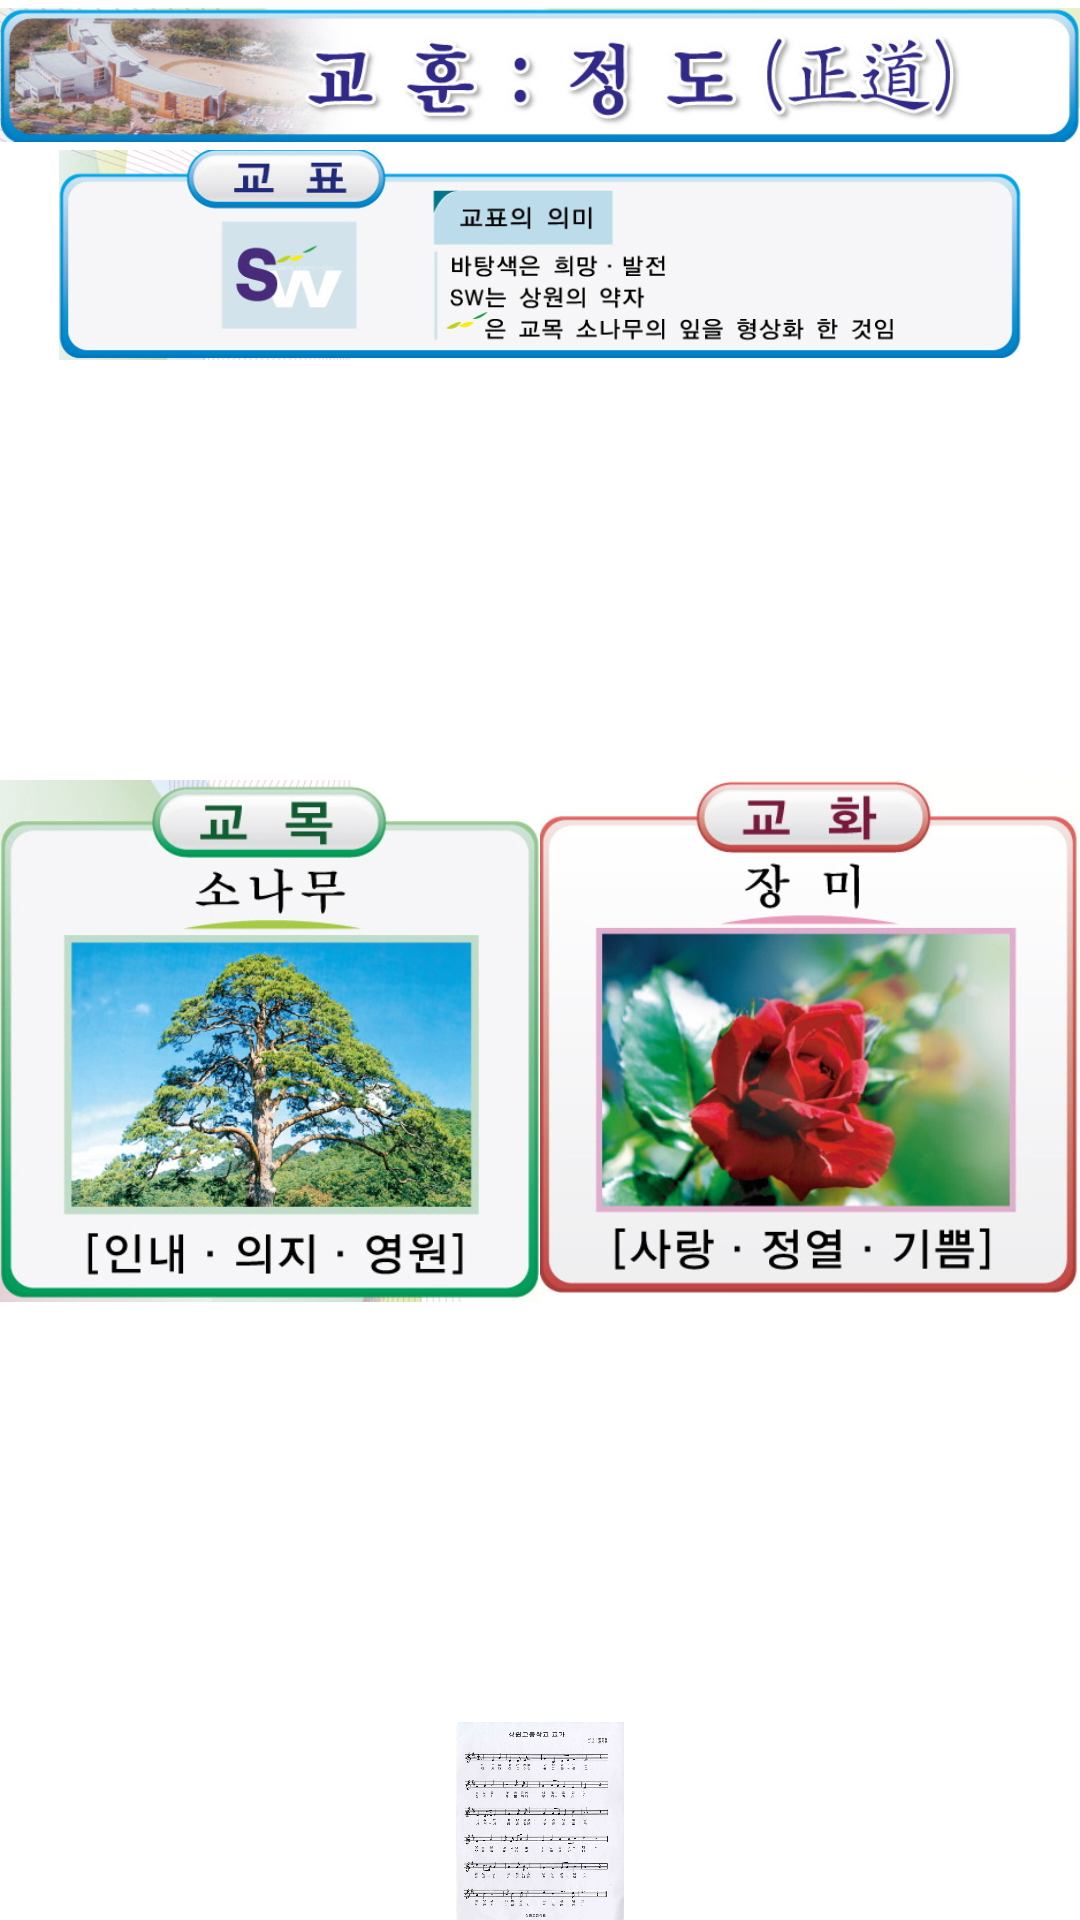

Here is an Android app screen rendered from its layout file. Give the layout XML and the strings, colors and styles it references.
<!-- AndroidManifest.xml: application theme Theme.sdfActionBar -->
<!-- res/layout/schinfo.xml -->
<?xml version="1.0" encoding="utf-8"?>
<LinearLayout xmlns:android="http://schemas.android.com/apk/res/android"
    android:layout_width="match_parent"
    android:layout_height="match_parent"
    android:orientation="vertical" >
    <TabHost
        android:id="@+id/tabhost"
        android:layout_width="match_parent"
        android:layout_height="match_parent" >

        <LinearLayout
            android:layout_width="match_parent"
            android:layout_height="match_parent"
            android:orientation="vertical" >

            <TabWidget
                android:id="@android:id/tabs"
                android:layout_width="match_parent"
                android:layout_height="wrap_content" >
            </TabWidget>

            <FrameLayout
                android:id="@android:id/tabcontent"
                android:layout_width="match_parent"
                android:layout_height="match_parent" >

     

                    <LinearLayout
                        android:layout_width="fill_parent"
                        android:layout_height="wrap_content"
                        android:orientation="vertical" >

                        <LinearLayout
                            android:id="@+id/introtab1"
                            android:layout_width="match_parent"
                            android:layout_height="match_parent"
                            android:orientation="vertical"
                            android:text="@string/grade1" >
  <ImageView
        android:layout_width="fill_parent"
        android:layout_height="50dip"
        android:src="@drawable/sch_img1"/>
    <ImageView
        android:layout_width="fill_parent"
        android:layout_height="70dip"
        android:src="@drawable/sch_img2"/>
     <LinearLayout
             android:layout_width="fill_parent"
             android:layout_height="match_parent"
             android:orientation="horizontal" >
            <ImageView
                android:layout_width="0px"
        android:layout_weight="1"
        android:layout_height="wrap_content"
        android:src="@drawable/sch_img3"/>
                <ImageView
                    android:layout_width="0px"
       android:layout_weight="1"
        android:layout_height="wrap_content"
        android:src="@drawable/sch_img4"/>   
        </LinearLayout>         
                        </LinearLayout>

                        <LinearLayout
                            android:id="@+id/introtab2"
                            android:layout_width="match_parent"
                            android:layout_height="match_parent"
                            android:orientation="vertical" >
    <ImageView
        android:id="@+id/schsong"
        android:layout_width="fill_parent"
        android:layout_height="fill_parent"
        android:src="@drawable/schsong"/>
                            
                        </LinearLayout>

                     <LinearLayout
                            android:id="@+id/introtab3"
                            android:layout_width="match_parent"
                            android:layout_height="match_parent"
                            android:orientation="vertical" >
                                          <ImageView
       android:layout_width="fill_parent"
        android:layout_height="fill_parent"
        android:src="@drawable/sch_img5"/> 
                        </LinearLayout>
                        <LinearLayout
                            android:id="@+id/introtab4"
                            android:layout_width="match_parent"
                            android:layout_height="match_parent"
                            android:orientation="vertical" >
                            <LinearLayout
    android:layout_width="wrap_content" 
    android:layout_height="wrap_content" 
    android:id="@+id/mapView"/>
            </LinearLayout>        
                            </LinearLayout>
            </FrameLayout>
        </LinearLayout>
    </TabHost>
            
</LinearLayout>
<!-- resources referenced by this layout -->
<resources>
  <string name="grade1">Grade 1</string>
  <style name="Sherlock.__Theme.DarkActionBar" parent="@style/Theme.Sherlock.Light" />
  <style name="Widget.MyTheme.ActionBar" parent="Widget.Sherlock.ActionBar">
      <item name="android:background">@drawable/action_bar_background</item>
      <item name="background">@drawable/action_bar_background</item>
      </style>
  <style name="Sherlock.__Theme.Light" parent="@*android:style/Theme.Light.NoTitleBar">
          <item name="android:windowContentOverlay">@null</item>
      </style>
  <style name="TextAppearance.Sherlock.Widget.DropDownHint" parent="@style/Widget">
          <item name="android:textSize">14.0sp</item>
          <item name="android:textColor">?textColorPrimary</item>
      </style>
  <style name="Widget.Sherlock.Light.ActionBar.TabView" parent="@style/Widget.Sherlock.ActionBar.TabView" />
  <style name="Widget.Sherlock.Light.ActionBar.TabBar" parent="@style/Widget.Sherlock.ActionBar.TabBar" />
  <style name="Widget.Sherlock.Light.ActionBar.TabText" parent="@style/Widget.Sherlock.ActionBar.TabText" />
  <style name="Widget.Sherlock.Light.ActionButton.Overflow" parent="@style/Widget.Sherlock.Light.ActionButton">
          <item name="android:src">@drawable/abs__ic_menu_moreoverflow_holo_light</item>
      </style>
  <style name="Widget.Sherlock.Light.ActionButton.CloseMode" parent="@style/Widget.Sherlock.Light.ActionButton">
          <item name="android:background">@drawable/abs__btn_cab_done_holo_light</item>
      </style>
  <style name="Widget.Sherlock.Light.PopupWindow.ActionMode" parent="@style/Widget">
          <item name="android:popupBackground">@*android:color/white</item>
      </style>
  <style name="TextAppearance.Sherlock.Light.Widget.PopupMenu.Large" parent="@style/TextAppearance.Sherlock.Widget.PopupMenu.Large" />
  <style name="TextAppearance.Sherlock.Light.Widget.PopupMenu.Small" parent="@style/TextAppearance.Sherlock.Widget.PopupMenu.Small" />
  <style name="TextAppearance.Sherlock.Light.Small" parent="@style/TextAppearance.Sherlock.Small" />
  <style name="Widget.Sherlock.Light.DropDownItem.Spinner" parent="@style/Sherlock.__Widget.Holo.DropDownItem" />
  <style name="Widget.Sherlock.Light.ActionButton" parent="@style/Widget.Sherlock.ActionButton" />
  <style name="Widget.Sherlock.Light.PopupMenu" parent="@style/Widget.Sherlock.Light.ListPopupWindow" />
  <style name="Widget.Sherlock.Light.ActivityChooserView" parent="@style/Widget.Sherlock.ActivityChooserView">
          <item name="android:background">@drawable/abs__ab_share_pack_holo_light</item>
      </style>
  <style name="Widget" />
  <style name="Widget.Sherlock.Light.ProgressBar.Horizontal" parent="@style/Widget.Sherlock.ProgressBar.Horizontal">
          <item name="android:progressDrawable">@drawable/abs__progress_horizontal_holo_light</item>
      </style>
  <style name="Widget.Sherlock.Light.ProgressBar" parent="@style/Widget.Sherlock.ProgressBar" />
  <style name="TextAppearance.Sherlock.Widget.PopupMenu.Large" parent="@style/TextAppearance.Sherlock.Widget.PopupMenu">
          <item name="android:textSize">18.0sp</item>
      </style>
  <style name="TextAppearance.Sherlock.Widget.PopupMenu.Small" parent="@style/TextAppearance.Sherlock.Widget.PopupMenu">
          <item name="android:textSize">14.0sp</item>
      </style>
  <style name="TextAppearance.Sherlock.Small" parent="@style/Sherlock.__TextAppearance.Small" />
  <style name="Widget.Sherlock.ActivityChooserView" parent="@style/Sherlock.__Widget.ActivityChooserView" />
  <style name="TextAppearance.Sherlock.Widget.PopupMenu" parent="@style/Widget">
          <item name="android:textColor">?textColorPrimary</item>
      </style>
  <style name="Sherlock.__TextAppearance.Small" parent="@style/Widget">
          <item name="android:textSize">14.0sp</item>
          <item name="android:textColor">?android:textColorSecondary</item>
      </style>
</resources>
